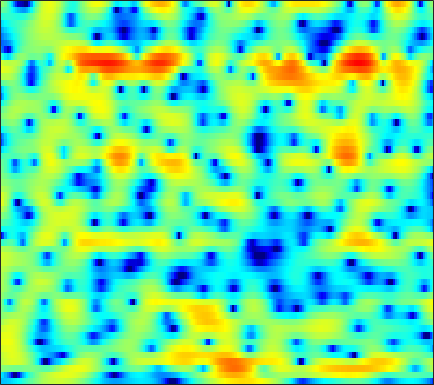

The data file committed next to this chart (first rows):
-7.8029, -7.7266, -7.538, -7.2802, -7.019, -6.6005, -6.1102, -5.6733, -5.0721, -4.4456, -3.7226, -3.2022, -2.4793, -1.796, -1.2915, -0.64099, -0.031024, 0.39151, 0.92172, 1.3829, 1.802, 2.0595, 2.364, 2.6133
-5.841, -6.769, -8.305, -10.35, -12.43, -16.61, -24.88, -25.78, -16.61, -11.82, -8.71, -6.934, -5.044, -3.541, -2.588, -1.51, -0.6032, -0.01517, 0.6666, 1.259, 1.772, 2.117, 2.533, 2.89
0.3282, 0.2513, 0.09203, -0.1022, -0.266, -0.4593, -0.5977, -0.6456, -0.6339, -0.5483, -0.4114, -0.315, -0.241, -0.2262, -0.2795, -0.4442, -0.7058, -0.9429, -1.278, -1.588, -1.742, -1.703, -1.469, -1.004
2.063, 2.557, 3.065, 3.394, 3.551, 3.648, 3.63, 3.553, 3.336, 2.996, 2.532, 2.085, 1.337, 0.3696, -0.5187, -2.004, -3.915, -5.758, -9.001, -13.88, -23.26, -23.35, -15.33, -11.58
2.291, 2.819, 3.354, 3.712, 3.877, 3.943, 3.867, 3.71, 3.373, 2.884, 2.259, 1.702, 0.8425, -0.1404, -0.9556, -2.11, -3.342, -4.281, -5.499, -6.586, -7.5, -8.052, -8.667, -9.324
3.299, 3.64, 3.959, 4.126, 4.15, 4.039, 3.77, 3.45, 2.889, 2.163, 1.283, 0.5079, -0.6347, -1.891, -2.89, -4.231, -5.517, -6.341, -7.178, -7.643, -7.806, -7.733, -7.492, -7.236
4.117, 4.346, 4.525, 4.555, 4.476, 4.222, 3.8, 3.364, 2.627, 1.671, 0.4951, -0.5627, -2.223, -4.272, -6.131, -9.246, -13.68, -19.06, -41.49, -18.9, -13.55, -11.2, -8.964, -7.332
3.776, 3.976, 4.136, 4.167, 4.092, 3.859, 3.469, 3.06, 2.362, 1.494, 0.4415, -0.4712, -1.83, -3.346, -4.526, -6.11, -7.551, -8.423, -9.127, -9.236, -8.783, -8.215, -7.273, -6.256
2.87, 3.214, 3.554, 3.745, 3.788, 3.707, 3.462, 3.168, 2.636, 1.928, 1.049, 0.2843, -0.8826, -2.226, -3.348, -5.002, -6.805, -8.244, -10.09, -11.48, -11.68, -10.92, -9.161, -7.248
1.277, 1.893, 2.506, 2.904, 3.089, 3.194, 3.149, 3.015, 2.699, 2.225, 1.588, 0.9889, 0.01705, -1.17, -2.218, -3.841, -5.812, -7.564, -10.29, -13.04, -13.64, -11.98, -9.074, -6.495
0.1113, 0.4466, 0.7624, 0.9981, 1.151, 1.345, 1.5, 1.594, 1.646, 1.564, 1.315, 1.021, 0.4746, -0.2163, -0.8447, -1.774, -2.75, -3.447, -4.219, -4.692, -4.735, -4.472, -3.794, -2.866
-0.07484, -0.9228, -2.165, -3.174, -3.39, -2.752, -1.502, -0.5386, 0.5305, 1.274, 1.677, 1.75, 1.573, 1.077, 0.5092, -0.5053, -1.786, -2.92, -4.471, -5.723, -5.981, -5.391, -3.899, -2.199
0.2208, -1.56, -4.854, -9.35, -11.12, -7.468, -3.677, -1.671, 0.2079, 1.44, 2.185, 2.483, 2.53, 2.195, 1.696, 0.644, -0.9404, -2.566, -5.559, -9.619, -11.45, -8.73, -4.846, -2.052
1.132, 0.4732, -0.3927, -1.05, -1.337, -1.377, -1.087, -0.728, -0.1807, 0.371, 0.8376, 1.109, 1.343, 1.403, 1.327, 1.052, 0.6129, 0.2089, -0.3312, -0.7696, -0.9605, -0.9165, -0.6659, -0.3487
1.583, 1.156, 0.4864, -0.2781, -0.8694, -1.612, -2.186, -2.416, -2.333, -1.836, -1.079, -0.4654, 0.3145, 0.9734, 1.348, 1.706, 1.903, 1.972, 1.956, 1.858, 1.701, 1.529, 1.224, 0.7801
1.873, 1.392, 0.4321, -0.9593, -2.372, -4.952, -8.823, -12.9, -14.14, -8.728, -4.846, -2.817, -0.8522, 0.5417, 1.307, 2.054, 2.546, 2.776, 2.933, 2.942, 2.811, 2.627, 2.25, 1.721
1.828, 1.492, 0.7871, -0.2151, -1.164, -2.653, -4.183, -5.059, -5.263, -4.329, -2.913, -1.857, -0.648, 0.2823, 0.8147, 1.323, 1.634, 1.752, 1.796, 1.738, 1.595, 1.453, 1.22, 0.9386
2.228, 2.108, 1.828, 1.434, 1.095, 0.6295, 0.2269, 0.001703, -0.1598, -0.1596, -0.03313, 0.09209, 0.2503, 0.3452, 0.3494, 0.2403, 0.0002329, -0.2575, -0.6748, -1.113, -1.484, -1.669, -1.754, -1.657
2.983, 2.933, 2.79, 2.586, 2.409, 2.155, 1.896, 1.718, 1.501, 1.307, 1.124, 0.9745, 0.7249, 0.382, 0.02889, -0.6196, -1.516, -2.392, -3.864, -5.694, -7.61, -8.578, -8.326, -6.722
3.233, 3.11, 2.91, 2.68, 2.49, 2.217, 1.928, 1.714, 1.444, 1.205, 0.9922, 0.8493, 0.6469, 0.3658, 0.05497, -0.535, -1.447, -2.408, -4.197, -6.804, -10.5, -13.3, -12.28, -8.416
2.095, 1.845, 1.589, 1.356, 1.141, 0.779, 0.3058, -0.1128, -0.6676, -1.07, -1.173, -1.022, -0.5938, -0.08548, 0.2448, 0.5246, 0.563, 0.4311, 0.06443, -0.449, -0.9446, -1.206, -1.299, -1.151
-3.171, -3.209, -2.575, -1.897, -1.642, -1.805, -2.63, -3.802, -6.269, -9.86, -11.37, -8.638, -4.68, -1.816, -0.2385, 1.287, 2.347, 2.902, 3.381, 3.643, 3.718, 3.67, 3.468, 3.07
-17.31, -13.21, -8.274, -5.772, -4.789, -4.333, -4.671, -5.351, -6.748, -8.173, -8.405, -7.295, -5.021, -2.791, -1.344, 0.2457, 1.514, 2.278, 3.072, 3.636, 3.98, 4.098, 4.055, 3.771
-4.716, -4.873, -4.784, -4.581, -4.479, -4.482, -4.671, -4.89, -5.199, -5.413, -5.344, -5.083, -4.454, -3.569, -2.8, -1.704, -0.6136, 0.1598, 1.089, 1.858, 2.46, 2.791, 3.073, 3.178
-1.577, -1.895, -2.341, -2.813, -3.206, -3.791, -4.425, -4.948, -5.659, -6.351, -6.937, -7.224, -7.242, -6.703, -5.943, -4.579, -3.071, -1.964, -0.615, 0.5354, 1.468, 2.025, 2.595, 2.988
0.5957, 0.1074, -0.6697, -1.598, -2.381, -3.524, -4.752, -5.72, -7.12, -8.726, -10.85, -13.03, -17.03, -17.64, -13.61, -8.841, -5.419, -3.454, -1.405, 0.1483, 1.304, 1.959, 2.601, 3.026
2.578, 1.883, 0.6943, -0.8118, -2.142, -4.16, -6.3, -7.744, -9.119, -9.843, -10.37, -10.84, -11.28, -10.44, -8.709, -5.863, -3.276, -1.654, 0.05929, 1.317, 2.172, 2.576, 2.844, 2.861
4.208, 3.451, 2.082, 0.2315, -1.587, -4.857, -9.937, -17, -22.89, -12.03, -7.959, -6.086, -4.222, -2.677, -1.587, -0.2205, 1.011, 1.807, 2.636, 3.16, 3.338, 3.223, 2.709, 1.75
3.615, 3.099, 2.171, 0.9734, -0.09265, -1.654, -3.188, -4.056, -4.479, -3.979, -2.967, -2.105, -0.9787, 0.05326, 0.7498, 1.56, 2.225, 2.598, 2.904, 2.947, 2.675, 2.229, 1.245, -0.307
1.907, 1.664, 1.218, 0.6623, 0.215, -0.3674, -0.8495, -1.109, -1.253, -1.161, -0.8625, -0.5452, -0.05151, 0.4666, 0.8435, 1.289, 1.653, 1.843, 1.964, 1.9, 1.621, 1.256, 0.5568, -0.3939
0.7546, 0.5914, 0.2832, -0.08088, -0.3628, -0.7043, -0.9588, -1.066, -1.085, -0.9733, -0.7393, -0.5041, -0.1429, 0.2441, 0.5324, 0.8991, 1.21, 1.403, 1.577, 1.642, 1.575, 1.431, 1.103, 0.6354
0.0363, -0.2461, -0.7607, -1.376, -1.861, -2.435, -2.809, -2.884, -2.728, -2.345, -1.866, -1.494, -1.017, -0.5704, -0.2478, 0.1919, 0.6404, 0.9824, 1.419, 1.796, 2.069, 2.184, 2.196, 2.045
-0.58, -1.03, -1.97, -3.39, -4.782, -7.026, -8.885, -8.966, -7.368, -5.42, -3.944, -3.219, -2.655, -2.424, -2.321, -2.038, -1.375, -0.639, 0.4974, 1.593, 2.481, 2.969, 3.376, 3.506
-1.093, -1.312, -2.036, -3.434, -5.07, -8.277, -12.2, -12.17, -8.441, -5.543, -3.913, -3.43, -3.703, -5.199, -7.364, -11.66, -9.95, -5.73, -1.626, 1.072, 2.832, 3.695, 4.361, 4.55
-2.748, -2.296, -1.99, -1.94, -2.075, -2.279, -2.352, -2.23, -1.842, -1.363, -1.074, -1.078, -1.512, -2.439, -3.368, -4.287, -3.567, -2.002, 0.2941, 2.158, 3.484, 4.113, 4.47, 4.294
-7.108, -5.986, -4.668, -3.576, -2.884, -2.151, -1.562, -1.196, -0.7807, -0.4462, -0.2158, -0.1067, -0.03351, 0.01456, 0.08722, 0.3145, 0.7692, 1.229, 1.933, 2.6, 3.103, 3.316, 3.318, 2.937
-12.86, -10.28, -7.613, -5.639, -4.481, -3.303, -2.44, -1.948, -1.45, -1.105, -0.8449, -0.6883, -0.4739, -0.2311, -0.001263, 0.3839, 0.8342, 1.197, 1.674, 2.111, 2.435, 2.577, 2.614, 2.452
-11.45, -9.33, -7.019, -5.242, -4.224, -3.2, -2.521, -2.203, -2, -1.99, -2.09, -2.171, -2.191, -2.004, -1.7, -1.105, -0.3894, 0.1786, 0.9, 1.523, 2.02, 2.297, 2.533, 2.632
-5.355, -4.542, -3.484, -2.596, -2.079, -1.617, -1.447, -1.54, -1.988, -2.817, -4.061, -5.199, -6.667, -7.105, -6.34, -4.486, -2.562, -1.318, 0.03167, 1.045, 1.784, 2.192, 2.573, 2.808
-1.433, -0.9754, -0.4071, 0.05477, 0.2859, 0.4125, 0.2637, -0.07073, -0.8802, -2.218, -4.344, -6.753, -11.9, -16.87, -11.9, -6.564, -3.325, -1.685, -0.1634, 0.821, 1.417, 1.684, 1.885, 1.989
-0.224, 0.2231, 0.7598, 1.211, 1.463, 1.647, 1.623, 1.452, 1.025, 0.3454, -0.5211, -1.21, -1.973, -2.255, -2.048, -1.398, -0.6008, -0.08624, 0.3637, 0.4888, 0.2727, -0.1135, -0.8391, -1.592
-1.577, -0.9098, -0.06725, 0.6652, 1.135, 1.61, 1.917, 2.037, 2.051, 1.929, 1.725, 1.557, 1.353, 1.21, 1.156, 1.139, 1.089, 0.9771, 0.6629, 0.04326, -1.03, -2.265, -4.821, -9.325
-5.363, -4.141, -2.581, -1.248, -0.43, 0.4336, 1.052, 1.372, 1.62, 1.729, 1.723, 1.667, 1.565, 1.455, 1.368, 1.255, 1.104, 0.9445, 0.6206, 0.1067, -0.6614, -1.418, -2.686, -4.028
-10.99, -8.055, -5.195, -3.132, -1.999, -0.886, -0.1756, 0.142, 0.3526, 0.3561, 0.2191, 0.06258, -0.1567, -0.3275, -0.4002, -0.427, -0.3462, -0.249, -0.1266, -0.03812, -0.007249, -0.0164, -0.02656, 0.02796
-8.193, -6.264, -4.154, -2.605, -1.745, -0.9911, -0.6334, -0.5988, -0.8234, -1.353, -2.106, -2.752, -3.612, -4.257, -4.432, -4.19, -3.506, -2.848, -1.913, -1.022, -0.2234, 0.2958, 0.9217, 1.484
-1.895, -1.374, -0.7055, -0.1797, 0.06501, 0.1205, -0.1238, -0.5299, -1.436, -2.771, -4.635, -6.47, -9.658, -13.71, -15.59, -12.8, -9.011, -6.763, -4.393, -2.537, -1.068, -0.1444, 0.874, 1.71
2.072, 2.137, 2.171, 2.114, 1.952, 1.572, 0.9235, 0.2232, -1.044, -2.743, -4.954, -6.974, -10.12, -13.32, -14.52, -13.04, -10.21, -8.017, -5.526, -3.534, -1.952, -0.9666, 0.1392, 1.049
4.071, 3.928, 3.708, 3.428, 3.177, 2.76, 2.143, 1.509, 0.3708, -1.178, -3.22, -5.122, -8.174, -11.5, -13.34, -12.52, -9.702, -7.626, -5.37, -3.814, -2.735, -2.167, -1.472, -0.6444
3.406, 3.034, 2.588, 2.307, 2.243, 2.27, 2.289, 2.199, 1.776, 0.9378, -0.4451, -1.941, -4.622, -8.202, -10.71, -9.816, -6.641, -4.739, -3.317, -2.995, -3.795, -5.309, -8.089, -7.462
-3.038, -4.252, -6.041, -7.005, -6.273, -4.209, -2.153, -0.9847, 0.03962, 0.5069, 0.5295, 0.3247, -0.1375, -0.6435, -0.9047, -0.9114, -0.7387, -0.5787, -0.6069, -1.077, -2.227, -3.505, -5.233, -4.72
-10.23, -11.59, -14.84, -18.24, -15.52, -10.37, -6.778, -4.873, -3.01, -1.737, -0.8913, -0.458, -0.08786, 0.1588, 0.2972, 0.4289, 0.5455, 0.5605, 0.5327, 0.4087, 0.2184, 0.1214, 0.1434, 0.4493
-11.77, -11.27, -10.79, -10.02, -9.162, -7.737, -6.152, -5.009, -3.637, -2.496, -1.569, -1.003, -0.3836, 0.1105, 0.4125, 0.723, 0.9699, 1.112, 1.252, 1.341, 1.419, 1.471, 1.573, 1.708
-10.93, -9.989, -8.819, -7.744, -6.961, -5.891, -4.842, -4.078, -3.124, -2.249, -1.462, -0.9326, -0.294, 0.2549, 0.6109, 1.035, 1.372, 1.597, 1.828, 1.999, 2.114, 2.158, 2.168, 2.13
-9.213, -8.259, -7.097, -6.096, -5.424, -4.58, -3.809, -3.263, -2.576, -1.909, -1.271, -0.8048, -0.2109, 0.3489, 0.7481, 1.248, 1.692, 1.974, 2.287, 2.513, 2.631, 2.653, 2.571, 2.362
-6.963, -6.117, -5.247, -4.555, -4.119, -3.655, -3.248, -2.965, -2.577, -2.168, -1.706, -1.315, -0.7461, -0.1156, 0.3844, 1.032, 1.665, 2.081, 2.558, 2.907, 3.11, 3.154, 3.054, 2.747
-4.014, -3.63, -3.344, -3.256, -3.292, -3.461, -3.684, -3.85, -3.996, -4.017, -3.827, -3.524, -2.873, -1.971, -1.202, -0.1201, 0.9213, 1.649, 2.471, 3.095, 3.513, 3.665, 3.661, 3.4
-1.083, -1.337, -1.847, -2.63, -3.412, -4.608, -5.963, -6.974, -8.196, -9.065, -9.522, -9.47, -8.55, -6.704, -5.008, -2.716, -0.7228, 0.5544, 1.931, 2.966, 3.665, 3.987, 4.148, 4.028
1.122, 0.4092, -0.81, -2.435, -3.992, -6.697, -10.34, -13.72, -17.57, -18.17, -19.05, -22.61, -28.94, -14.57, -9.561, -5.138, -2.042, -0.3114, 1.446, 2.725, 3.583, 4.007, 4.285, 4.257
